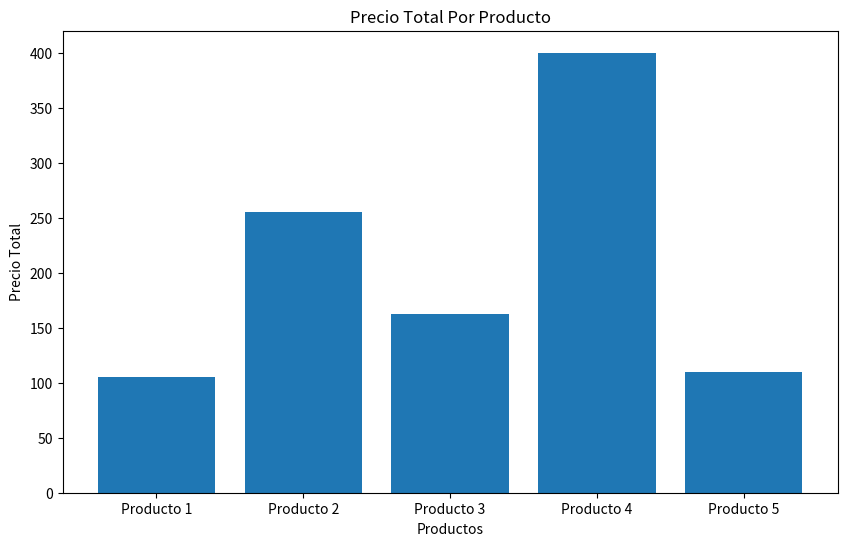

The script that saved this image:
import numpy as np
import pandas as pd
import matplotlib.pyplot as plt

productos=np.array([[15, 7.0],[30, 8.5],[25, 6.5],[40, 10.0],[20, 5.5]])

encabezados= ["Cantidad", "Precio"]
producto=["Producto 1", "Producto 2", "Producto 3", "Producto 4", "Producto 5"]
df=pd.DataFrame(productos, index=producto, columns=encabezados)

df.to_csv('proyecto_ventas.csv', index=False)



PT_P1= df["Cantidad"].iloc[0]* df["Precio"].iloc[0]
PT_P2= df["Cantidad"].iloc[1]* df["Precio"].iloc[1]
PT_P3= df["Cantidad"].iloc[2]* df["Precio"].iloc[2]
PT_P4= df["Cantidad"].iloc[3]* df["Precio"].iloc[3]
PT_P5= df["Cantidad"].iloc[4]* df["Precio"].iloc[4]

df["Precio total"]= (PT_P1, PT_P2, PT_P3, PT_P4, PT_P5)




fig, ax=plt.subplots(nrows=1, ncols=1, figsize=(10,6))
ax.bar(x= df.index, height =df["Precio total"])
ax.set_title("Precio Total Por Producto")
ax.set_ylabel("Precio Total")
ax.set_xlabel("Productos")
plt.savefig("Precio_total.png")
plt.show()